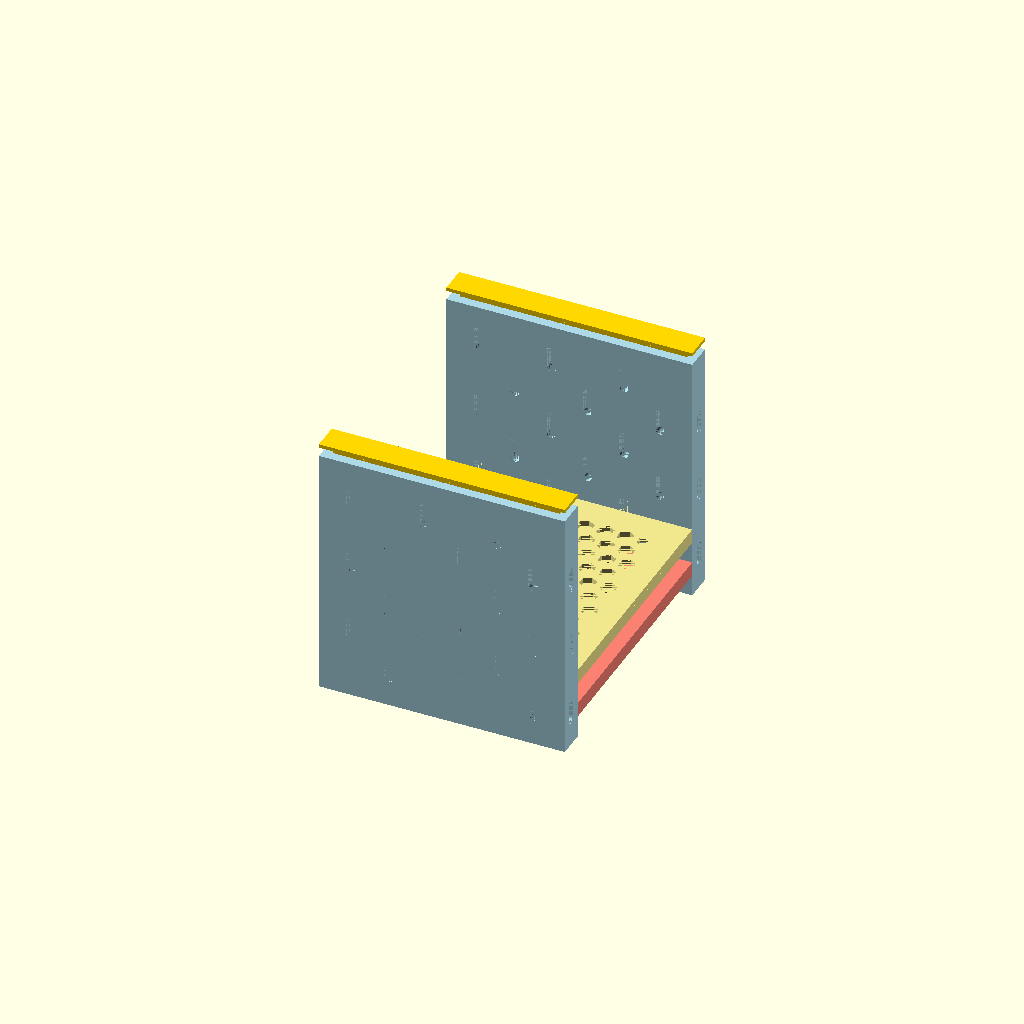
Cell 1: rendered with the file's own defaults.
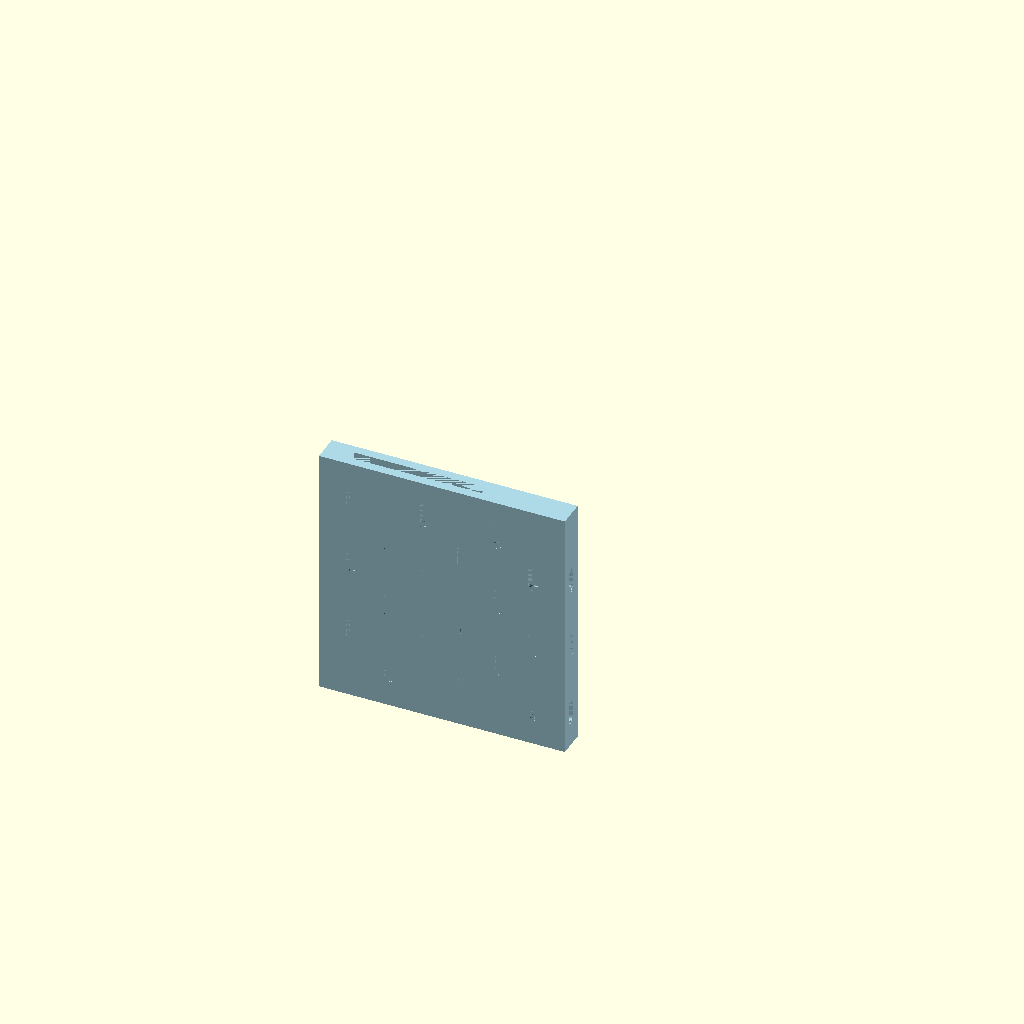
Cell 2 — component_type set to "Upright", the other parameters unchanged.
One fixed orthographic camera (rotation 55°, 0°, 25°; colour scheme Cornfield) for every cell.
OpenSCAD source file skadis-shelf/printables-1315483/Mac Mini Shelf.scad:
// -----------------------------
// Parameters
// -----------------------------
// "All" - Shows how it is assembled. Please select and download each individual component. "Upper Beam" and "Lower Beam" - In some cases when adjusting the Upright Width, you may have different number of pegs for each row which means you will need two different beams (Ex upright_width of 70 and alternate_pattern is false)
component_type = "All"; // [All, Upright, Upper Beam, Lower Beam, End Cap]


/* [Upright Parameters] */
// Offsets pattern on opposite side. This allows you to have a thin upright while still being able to use both sides of the upright pegholes.
alternate_pattern = true;
upright_height = 140;
upright_width = 135;
upright_depth = 15;


// Adds pegholes at top of upright. Use if you'd like to add a beam to the very top.
has_top_holes = false;
// Pegholes at bottom of upright. Use if you'd like to add a beam to the very bottom.
has_bottom_holes = false;


/* [End Cap Parameters] */
// Portion that sits above upright
end_cap_height = 2;
// Portion that is inserted into upright
end_cap_insert_height = 5;
// If the end cap does not fit, try increasing this value.
end_cap_tolerance = 0.1;
// Used to connect and stack uprights
add_end_cap_connector = false;


/* [Beam Parameters] */
// Thickness of beam
beam_height = 3;
// Length of front beams
beam_length = 135;
// Adds a wall that extrudes in the front and back of the beam
add_beam_wall = true;
// Wall height: negative = downward, positive = upward
beam_wall_height = -5;
// Adds ventilation pattern to beam
add_beam_ventilation = true;
// Size of hexagon pattern (flat edge to flat edge)
beam_pattern_size = 8;
// Spacing between hexagons in pattern
beam_pattern_spacing = 3;
// If the pegs do not fit, try increasing this value.
peg_tolerance = 0.1;




/* [Hidden] */
// Peg Dimensions
peg_width = 5 - peg_tolerance;
lower_peg_h = 5.1;
peg_diameter = peg_width;
upper_peg_thickness = 5 - peg_tolerance;
horizontal_pegs = 1; // Number of horizontal pegs
horizontal_peg_spacing = 20; // Spacing between horizontal pegs
// Margin safe area that restricts peg holes being created too close to edge
top_margin = 10;
// Wall thickness of upright
shell_thickness = 5;


// Peg Hole Dimensions
peg_hole_width = 5;
peg_hole_height = 10;
peg_hole_circle_d = 5;
column_spacing = 20;
num_front_columns = floor((upright_width - peg_hole_width - 20)/column_spacing) + 1;
num_side_columns = floor((upright_depth - peg_hole_width - 10)/column_spacing) + 1;


// -----------------------------
// Hexagon Module for Ventilation Pattern
// -----------------------------
module hexagon(size) {
// For a hexagon where size is the distance between parallel sides (flat-to-flat)
// To get points-to-points distance, multiply by 2/sqrt(3)
point_to_point = size * 2 / sqrt(3);
radius = point_to_point / 2;  // Radius to the points
angles = [30, 90, 150, 210, 270, 330];  // 30° offset for points at top/bottom
points = [for (a = angles) [radius * cos(a), radius * sin(a)]];
polygon(points);
}


// -----------------------------
// Peg Hole Shape (2D)
// -----------------------------
module peg_hole() {
union() {
  square([peg_hole_width, peg_hole_height]);
  translate([peg_hole_width / 2, 0])
    circle(d = peg_hole_circle_d, $fn = 30);
  translate([peg_hole_width / 2, peg_hole_height])
    circle(d = peg_hole_circle_d, $fn = 30);
}
}


// -----------------------------
// Function to create peg
// -----------------------------
module create_peg() {
for (i = [0 : horizontal_pegs - 1]) {
  z_offset = 10 + (peg_width + peg_tolerance) / 2 + i * horizontal_peg_spacing;
  // Small base rectangle
  translate([0, -5, z_offset - peg_width / 2])
    cube([lower_peg_h, 5, peg_width]);
  // Cylinder stem between base and tall rectangle
  translate([0, 0, z_offset])
    rotate([0, 90, 0])
    cylinder(h = lower_peg_h, r = peg_diameter / 2, $fn = 30);
  // Peg at tall rectangle on top
  translate([lower_peg_h, 5.5, z_offset])
    rotate([0, 90, 0])
    cylinder(h = upper_peg_thickness, r = peg_diameter / 2, $fn = 30);
  // Tall rectangle on top
  translate([lower_peg_h, -5, z_offset - peg_width / 2])
    cube([upper_peg_thickness, 10.5, peg_width]);
}
}


// -----------------------------
// Upright with Peg Holes
// -----------------------------
module upright() {
difference() {
  // Solid upright
  cube([upright_width, upright_height, upright_depth]);


  // Hollow core
  translate([shell_thickness, 0, shell_thickness])
    cube([upright_width - 10, upright_height, upright_depth - 10]);


  // Front/back peg holes
  if (!alternate_pattern || num_front_columns == 1) {
    // Through-holes
    for (i = [0 : num_front_columns - 1]) {
      x = (upright_width - ((num_front_columns - 1) * column_spacing + peg_hole_width)) / 2
          + i * column_spacing;
      start_y = (i % 2 == 0) ? 20 : 40;
      for (y = [start_y : 40 : upright_height - peg_hole_height / 2]) {
        if (y + peg_hole_height / 2 <= upright_height - top_margin)
          translate([x, y - peg_hole_height / 2, 0])
            linear_extrude(height = upright_depth)
              peg_hole();
      }
    }
  } else {
    // Partial front
    for (i = [0 : num_front_columns - 1]) {
      x = (upright_width - ((num_front_columns - 1) * column_spacing + peg_hole_width)) / 2
          + i * column_spacing;
      start_y = (i % 2 == 0) ? 20 : 40;
      for (y = [start_y : 40 : upright_height - peg_hole_height / 2]) {
        if (y + peg_hole_height / 2 <= upright_height - top_margin)
          translate([x, y - peg_hole_height / 2, 0])
            linear_extrude(height = shell_thickness)
              peg_hole();
      }
    }
    // Partial back (flipped pattern)
    for (i = [0 : num_front_columns - 1]) {
      x = (upright_width - ((num_front_columns - 1) * column_spacing - peg_hole_width)) / 2
          + i * column_spacing;
      start_y = (i % 2 == 0) ? 40 : 20;
      for (y = [start_y : 40 : upright_height - peg_hole_height / 2]) {
        if (y + peg_hole_height / 2 <= upright_height - top_margin)
          translate([x, y - peg_hole_height / 2, upright_depth])
            rotate([0, 180, 0])
            linear_extrude(height = shell_thickness)
              peg_hole();
      }
    }
  }


  // Left/right peg holes
  if (!alternate_pattern || num_side_columns == 1) {
    // Through
    for (i = [0 : num_side_columns - 1]) {
      z = (upright_depth - ((num_side_columns - 1) * column_spacing + peg_hole_width)) / 2
          + peg_hole_width / 2 + i * column_spacing;
      start_y = (i % 2 == 0) ? 20 : 40;
      for (y = [start_y : 40 : upright_height - peg_hole_height / 2]) {
        if (y + peg_hole_height / 2 <= upright_height - top_margin)
          translate([0, y - peg_hole_height / 2, z])
            rotate([0, 90, 0])
            translate([-peg_hole_width / 2, 0, 0])
            linear_extrude(height = upright_width)
              peg_hole();
      }
    }
  } else {
    // Partial left
    for (i = [0 : num_side_columns - 1]) {
      z = (upright_depth - ((num_side_columns - 1) * column_spacing + peg_hole_width)) / 2
          + peg_hole_width / 2 + i * column_spacing;
      start_y = (i % 2 == 0) ? 20 : 40;
      for (y = [start_y : 40 : upright_height - peg_hole_height / 2]) {
        if (y + peg_hole_height / 2 <= upright_height - top_margin)
          translate([0, y - peg_hole_height / 2, z])
            rotate([0, 90, 0])
            translate([-peg_hole_width / 2, 0, 0])
            linear_extrude(height = shell_thickness)
              peg_hole();
      }
    }
    // Partial right (flipped)
    for (i = [0 : num_side_columns - 1]) {
      z = (upright_depth - ((num_side_columns - 1) * column_spacing + peg_hole_width)) / 2
          + peg_hole_width / 2 + i * column_spacing;
      start_y = (i % 2 == 0) ? 40 : 20;
      for (y = [start_y : 40 : upright_height - peg_hole_height / 2]) {
        if (y + peg_hole_height / 2 <= upright_height - top_margin)
          translate([upright_width, y - peg_hole_height / 2, z])
            rotate([0, -90, 0])
            translate([-peg_hole_width / 2, 0, 0])
            linear_extrude(height = shell_thickness)
              peg_hole();
      }
    }
  }


  // Half-cut peg holes at bottom edge of front face
  if (has_bottom_holes) {
    // front
    for (i = [0 : num_front_columns - 1]) {
      x = (upright_width - ((num_front_columns - 1) * column_spacing + peg_hole_width)) / 2
          + i * column_spacing;
      translate([x, -peg_hole_height / 2, 0])
        linear_extrude(height = shell_thickness)
          peg_hole();
    }
    // back
    for (i = [0 : num_front_columns - 1]) {
      x = (upright_width - ((num_front_columns - 1) * column_spacing - peg_hole_width)) / 2
          + i * column_spacing;
      translate([x, -peg_hole_height / 2, upright_depth])
        rotate([0, 180, 0])
        linear_extrude(height = shell_thickness)
          peg_hole();
    }
  }


  // Half-cut peg holes at bottom edge of left side face
  if (has_bottom_holes) {
    // left
    for (i = [0 : num_side_columns - 1]) {
      z = (upright_depth - ((num_side_columns - 1) * column_spacing + peg_hole_width)) / 2
          + peg_hole_width / 2 + i * column_spacing;
      translate([0, -peg_hole_height / 2, z])
        rotate([0, 90, 0])
        translate([-peg_hole_width / 2, 0, 0])
        linear_extrude(height = shell_thickness)
          peg_hole();
    }
    // right
    for (i = [0 : num_side_columns - 1]) {
      z = (upright_depth - ((num_side_columns - 1) * column_spacing + peg_hole_width)) / 2
          + peg_hole_width / 2 + i * column_spacing;
      translate([upright_width, -peg_hole_height / 2, z])
        rotate([0, -90, 0])
        translate([-peg_hole_width / 2, 0, 0])
        linear_extrude(height = shell_thickness)
          peg_hole();
    }
  }


  // Half-cut peg holes at top edge of front face
  if (has_top_holes) {
    // front
    for (i = [0 : num_front_columns - 1]) {
      x = (upright_width - ((num_front_columns - 1) * column_spacing + peg_hole_width)) / 2
          + i * column_spacing;
      translate([x, upright_height - peg_hole_height / 2, 0])
        linear_extrude(height = shell_thickness)
          peg_hole();
    }
    // back
    for (i = [0 : num_front_columns - 1]) {
      x = (upright_width - ((num_front_columns - 1) * column_spacing - peg_hole_width)) / 2
          + i * column_spacing;
      translate([x, upright_height - peg_hole_height / 2, upright_depth])
        rotate([0, 180, 0])
        linear_extrude(height = shell_thickness)
          peg_hole();
    }
  }


  // Half-cut peg holes at top edge of left side face
  if (has_top_holes) {
    // left
    for (i = [0 : num_side_columns - 1]) {
      z = (upright_depth - ((num_side_columns - 1) * column_spacing + peg_hole_width)) / 2
          + peg_hole_width / 2 + i * column_spacing;
      translate([0, upright_height - peg_hole_height / 2, z])
        rotate([0, 90, 0])
        translate([-peg_hole_width / 2, 0, 0])
        linear_extrude(height = shell_thickness)
          peg_hole();
    }
    // right
    for (i = [0 : num_side_columns - 1]) {
      z = (upright_depth - ((num_side_columns - 1) * column_spacing + peg_hole_width)) / 2
          + peg_hole_width / 2 + i * column_spacing;
      translate([upright_width, upright_height - peg_hole_height / 2, z])
        rotate([0, -90, 0])
        translate([-peg_hole_width / 2, 0, 0])
        linear_extrude(height = shell_thickness)
          peg_hole();
    }
  }
}
}


// -----------------------------
// Module for front beam with pegs and ventilation pattern
// -----------------------------
module front_beam_with_pegs(y_position, include_odd_columns, include_even_columns) {
beam_width = upright_width;
beam_top_y = y_position - beam_height;


difference() {
  union() {
    translate([0, beam_top_y, -beam_length])
      cube([beam_width, beam_height, beam_length]);


    if (add_beam_wall) {
      if (beam_wall_height < 0) {
        translate([0, beam_top_y + beam_wall_height, -beam_length])
          cube([beam_height, abs(beam_wall_height), beam_length]);
        translate([beam_width - beam_height, beam_top_y + beam_wall_height, -beam_length])
          cube([beam_height, abs(beam_wall_height), beam_length]);
      } else {
        translate([0, beam_top_y + beam_height, -beam_length])
          cube([beam_height, beam_wall_height, beam_length]);
        translate([beam_width - beam_height, beam_top_y + beam_height, -beam_length])
          cube([beam_height, beam_wall_height, beam_length]);
      }
    }
  }


  if (add_beam_ventilation) {
    margin = 10;
    avail_w = beam_width - 2 * margin;
    avail_l = beam_length - 2 * margin;
    hex_spacing = beam_pattern_size + beam_pattern_spacing;
    num_cols = floor(avail_w / hex_spacing);
    num_rows = ceil(avail_l / hex_spacing);
    pat_w = num_cols * hex_spacing - beam_pattern_spacing;
    pat_l = num_rows * hex_spacing - beam_pattern_spacing;
    start_x = (beam_width - pat_w) / 2;
    start_z = -beam_length + (beam_length - pat_l) / 2;


    for (col = [0 : num_cols - 1])
      for (row = [0 : num_rows - 1]) {
        x_off = (row % 2 == 1) ? hex_spacing / 2 : 0;
        hx = start_x + col * hex_spacing + x_off;
        hz = start_z + row * hex_spacing;


        if (hx - beam_pattern_size / 2 >= margin &&
            hx + beam_pattern_size / 2 <= beam_width - margin &&
            hz + beam_pattern_size / 2 <= -margin &&
            hz - beam_pattern_size / 2 >= -beam_length + margin)
          translate([hx, beam_top_y + beam_height, hz])
            rotate([90, 0, 0])
            linear_extrude(height = beam_height)
              hexagon(beam_pattern_size);
      }
  }
}


// Add pegs - FRONT SIDE
for (i = [0 : num_front_columns - 1]) {
  col_idx = i + 1;
  if ((col_idx % 2 == 1 && include_odd_columns) ||
      (col_idx % 2 == 0 && include_even_columns)) {
    x = (upright_width - ((num_front_columns - 1) * column_spacing + peg_hole_width)) / 2
        + i * column_spacing;
    // The peg needs to be centered on the hole
    // The hole starts at x, and its center is at x + peg_hole_width/2
    // But create_peg() has an offset of 10 + (peg_width + peg_tolerance)/2
    // So we need to adjust for this offset
    peg_x = x + peg_hole_width/2 - 10 - (peg_width + peg_tolerance)/2;
    translate([peg_x, y_position - 5, 0])
      rotate([180, 270, 0])
      create_peg();
  }
}


// Add pegs - BACK SIDE
if (alternate_pattern && num_front_columns > 1) {
  // For alternating pattern, back pegs use opposite column pattern
  for (i = [0 : num_front_columns - 1]) {
    col_idx = i + 1;
    // Use opposite pattern: if front used odd, back uses even, and vice versa
    back_include_odd = include_even_columns;
    back_include_even = include_odd_columns;
   
    if ((col_idx % 2 == 1 && back_include_odd) ||
        (col_idx % 2 == 0 && back_include_even)) {
      // Use the shifted formula for back face positioning
      x = (upright_width - ((num_front_columns - 1) * column_spacing - peg_hole_width)) / 2
          + i * column_spacing;
      // The back formula already shifts by peg_hole_width, but we need to account for
      // the fact that the holes are rotated 180 degrees on the back face
      // This means the hole position is effectively shifted
      peg_x = x + peg_hole_width/2 - 10 - (peg_width + peg_tolerance)/2 - peg_hole_width;
      translate([peg_x, y_position - 5, -beam_length])
        mirror([0, 0, 1])
        rotate([180, 270, 0])
        create_peg();
    }
  }
} else {
  // Original behavior: back pegs same as front pegs
  for (i = [0 : num_front_columns - 1]) {
    col_idx = i + 1;
    if ((col_idx % 2 == 1 && include_odd_columns) ||
        (col_idx % 2 == 0 && include_even_columns)) {
      x = (upright_width - ((num_front_columns - 1) * column_spacing + peg_hole_width)) / 2
          + i * column_spacing;
      // Same centering adjustment
      peg_x = x + peg_hole_width/2 - 10 - (peg_width + peg_tolerance)/2;
      translate([peg_x, y_position - 5, -beam_length])
        mirror([0, 0, 1])
        rotate([180, 270, 0])
        create_peg();
    }
  }
}
}


// -----------------------------
// Module for end cap that sits on top of upright
// -----------------------------
module end_cap() {
lower_w = upright_width - 2 * shell_thickness - 2 * end_cap_tolerance;
lower_d = upright_depth - 2 * shell_thickness - 2 * end_cap_tolerance;


union() {
  if (add_end_cap_connector) {
    translate([shell_thickness + end_cap_tolerance, upright_height, shell_thickness + end_cap_tolerance])
      cube([lower_w, end_cap_insert_height * 2 + end_cap_height, lower_d]);
  } else {
    translate([shell_thickness + end_cap_tolerance, upright_height, shell_thickness + end_cap_tolerance])
      cube([lower_w, end_cap_insert_height, lower_d]);
  }
  translate([0, upright_height + end_cap_insert_height, 0])
    cube([upright_width, end_cap_height, upright_depth]);
}
}


// -----------------------------
// Generate the complete structure, rotate & recenter
// -----------------------------
lower_beam_y = 20;
upper_beam_y = lower_beam_y + 20;

total_width = beam_length + upright_depth*2 - 10;
total_height = upright_height;

translate([-upright_width/2, -total_width/2, -upright_height/2])
rotate([90, 0, 0]) {
  // First upright at origin
  if (component_type == "All" || component_type == "Upright")
    color("LightBlue", 1) upright();


  // Second upright at the other end of the beam
  if (component_type == "All") {
    translate([0, 0, -beam_length - upright_depth])
      color("LightBlue", 1) upright();
  }


  if (num_front_columns > 0) {
    if (component_type == "All" || component_type == "Lower Beam")
      color("Salmon", 1) front_beam_with_pegs(lower_beam_y, true, false);
    if ((component_type == "All" || component_type == "Upper Beam") && num_front_columns > 1)
      color("Khaki", 1) front_beam_with_pegs(upper_beam_y, false, true);
  }


  // End caps for both uprights
  if (component_type == "All" || component_type == "End Cap") {
    // First upright end cap
    color("Gold", 1) end_cap();
  }


  if (component_type == "All") {
    // Second upright end cap
    translate([0, 0, -beam_length - upright_depth])
      color("Gold", 1) end_cap();
  }
}
Parameter table extracted from the source (name, type, default, range or options):
component_type: string, default "All", options "All", "Upright", "Upper Beam", "Lower Beam", "End Cap"
alternate_pattern: bool, default true
upright_height: number, default 140
upright_width: number, default 135
upright_depth: number, default 15
has_top_holes: bool, default false
has_bottom_holes: bool, default false
end_cap_height: number, default 2
end_cap_insert_height: number, default 5
end_cap_tolerance: number, default 0.1
add_end_cap_connector: bool, default false
beam_height: number, default 3
beam_length: number, default 135
add_beam_wall: bool, default true
beam_wall_height: number, default -5
add_beam_ventilation: bool, default true
beam_pattern_size: number, default 8
beam_pattern_spacing: number, default 3
peg_tolerance: number, default 0.1
